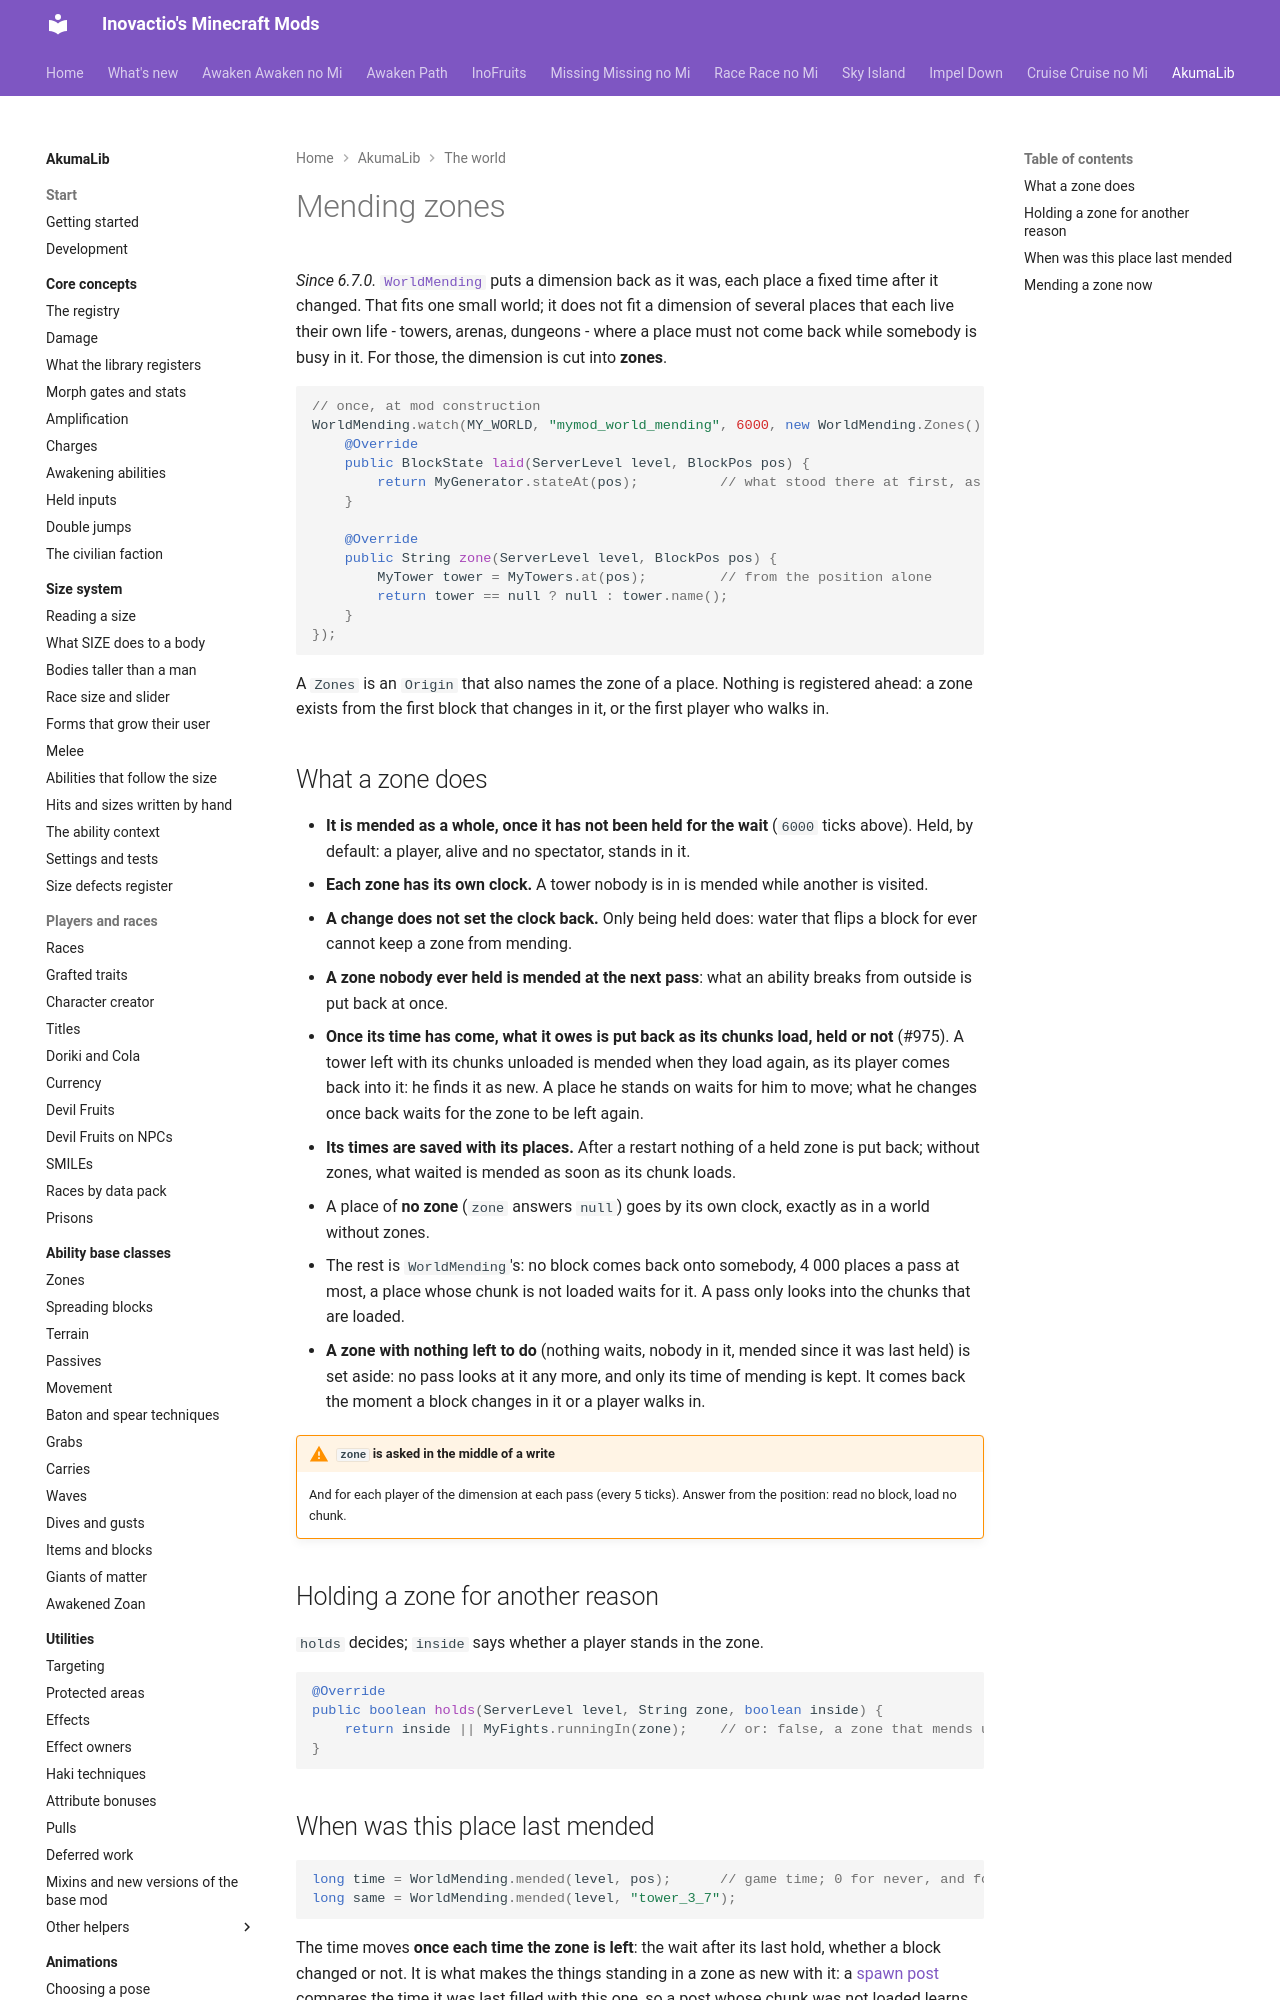

repository: Inovactio/inovactio.github.io · page: akumalib/utilities/mending-zones/index.html · generator: mkdocs

# Mending zones

*Since 6.7.0.* [`WorldMending`](pocket-worlds.md#worldmending-a-world-that-comes-back-as-it-was) puts a dimension back as it was, each place a fixed time after it changed. That fits one small world; it does not fit a dimension of several places that each live their own life - towers, arenas, dungeons - where a place must not come back while somebody is busy in it. For those, the dimension is cut into **zones**.

```java
// once, at mod construction
WorldMending.watch(MY_WORLD, "mymod_world_mending", 6000, new WorldMending.Zones() {
    @Override
    public BlockState laid(ServerLevel level, BlockPos pos) {
        return MyGenerator.stateAt(pos);          // what stood there at first, as without zones
    }

    @Override
    public String zone(ServerLevel level, BlockPos pos) {
        MyTower tower = MyTowers.at(pos);         // from the position alone
        return tower == null ? null : tower.name();
    }
});
```

A `Zones` is an `Origin` that also names the zone of a place. Nothing is registered ahead: a zone exists from the first block that changes in it, or the first player who walks in.
